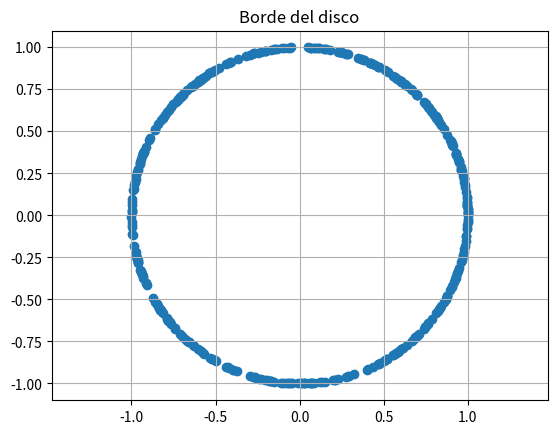
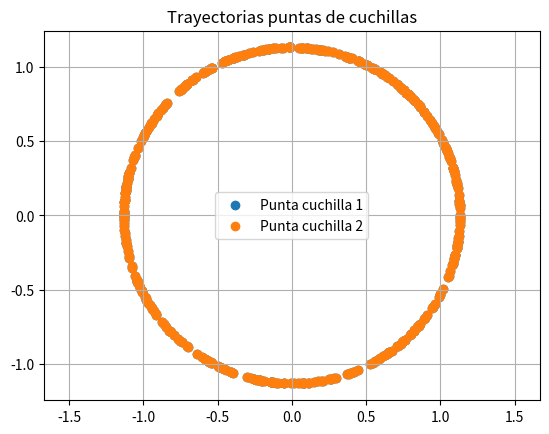

Source code (Python) for these figures, in order:
import numpy as np
import matplotlib.pyplot as plt
from scipy.integrate import solve_ivp

# -- Parámetros del sistema (ajusta según tu modelo) --
M = 5.0      # masa del disco
m = 0.1      # masa de cada cuchilla
R = 1.0      # radio del disco
r = 0.8      # distancia pivote
L = 0.8      # longitud de la cuchilla

# ------------------------
# Coeficientes ajustables
# ------------------------
b1 = 0.0           # densidad del pasto cuchilla 1
b2 = 0.0           # densidad del pasto cuchilla 2
c_disk = 0.0       # fricción viscosa del disco
c_th1 = 0.0        # amortiguamiento pivote cuchilla 1
c_th2 = 0.0        # amortiguamiento pivote cuchilla 2
k1 = 0.0           # constante de resorte torsional cuchilla 1
k2 = 0.0           # constante de resorte torsional cuchilla 2
theta01 = np.pi/2  # ángulo “full extend” cuchilla 1
theta02 = np.pi/2  # ángulo “full extend” cuchilla 2

def tau_motor(t):
    return 2.0

def odes(t, y):
    phi, phidot, th1, dth1, th2, dth2 = y
    I_disc  = 0.5*M*R**2
    I_blade = (1/3)*m*L**2
    I_tot   = I_disc + 2*I_blade

    # torque de pasto
    def tau_res_blade(phi_dot, theta, theta_dot, b):
        disc_term  = b*phi_dot*np.sin(theta)*(r*L**2/2 + L**3*np.cos(theta)/3)
        blade_term = (1/3)*b*L**3*theta_dot*np.sin(theta)
        return disc_term + blade_term

    t_res1 = tau_res_blade(phidot, th1, dth1, b1)
    t_res2 = tau_res_blade(phidot, th2, dth2, b2)

    phidd = (tau_motor(t) - (t_res1 + t_res2) - c_disk*phidot) / I_tot

    # aceleración de cuchilla
    def theta_ddot(phi_dot, theta, theta_dot, b, c_th, k, theta0):
        if b==0 and c_th==0 and k==0:
            return 0.0
        cent1     = 0.5*m*r*L*phi_dot**2*np.sin(theta)
        cent2     = (1/3)*m*L**2*phi_dot**2*np.sin(theta)*np.cos(theta)
        res_blade = (1/2)*b*r*L**2*phi_dot*np.sin(theta) + (1/3)*b*L**3*theta_dot*np.sin(theta)
        spring    = -k*(theta-theta0)
        damp      = -c_th*theta_dot
        return (cent1 + cent2 - res_blade + spring + damp) / I_blade

    dth1dd = theta_ddot(phidot, th1, dth1, b1, c_th1, k1, theta01)
    dth2dd = theta_ddot(phidot, th2, dth2, b2, c_th2, k2, theta02)

    return [phidot, phidd, dth1, dth1dd, dth2, dth2dd]

# Condiciones iniciales
y0 = [0, 0, theta01, 0, theta02, 0]
t_span = (0, 30)
t_eval = np.linspace(*t_span, 400)

# Resolver ODEs
sol = solve_ivp(odes, t_span, y0, t_eval=t_eval)

# Extraer ángulos
phi    = sol.y[0]
theta1 = sol.y[2]
theta2 = sol.y[4]

# Coordenadas del borde del disco
x_disk = R * np.cos(phi)
y_disk = R * np.sin(phi)

# Coordenadas de las puntas
x_piv  = r * np.cos(phi)
y_piv  = r * np.sin(phi)
x_tip1 = x_piv + L * np.cos(phi + theta1)
y_tip1 = y_piv + L * np.sin(phi + theta1)
x_tip2 = x_piv + L * np.cos(phi + theta2)
y_tip2 = y_piv + L * np.sin(phi + theta2)

# 1) Borde del disco
plt.figure()
plt.scatter(x_disk, y_disk)
plt.title('Borde del disco')
plt.axis('equal')
plt.grid(True)

# 2) Puntas de las cuchillas
plt.figure()
plt.scatter(x_tip1, y_tip1, label='Punta cuchilla 1')
plt.scatter(x_tip2, y_tip2, label='Punta cuchilla 2')
plt.title('Trayectorias puntas de cuchillas')
plt.axis('equal')
plt.legend()
plt.grid(True)

plt.show()
